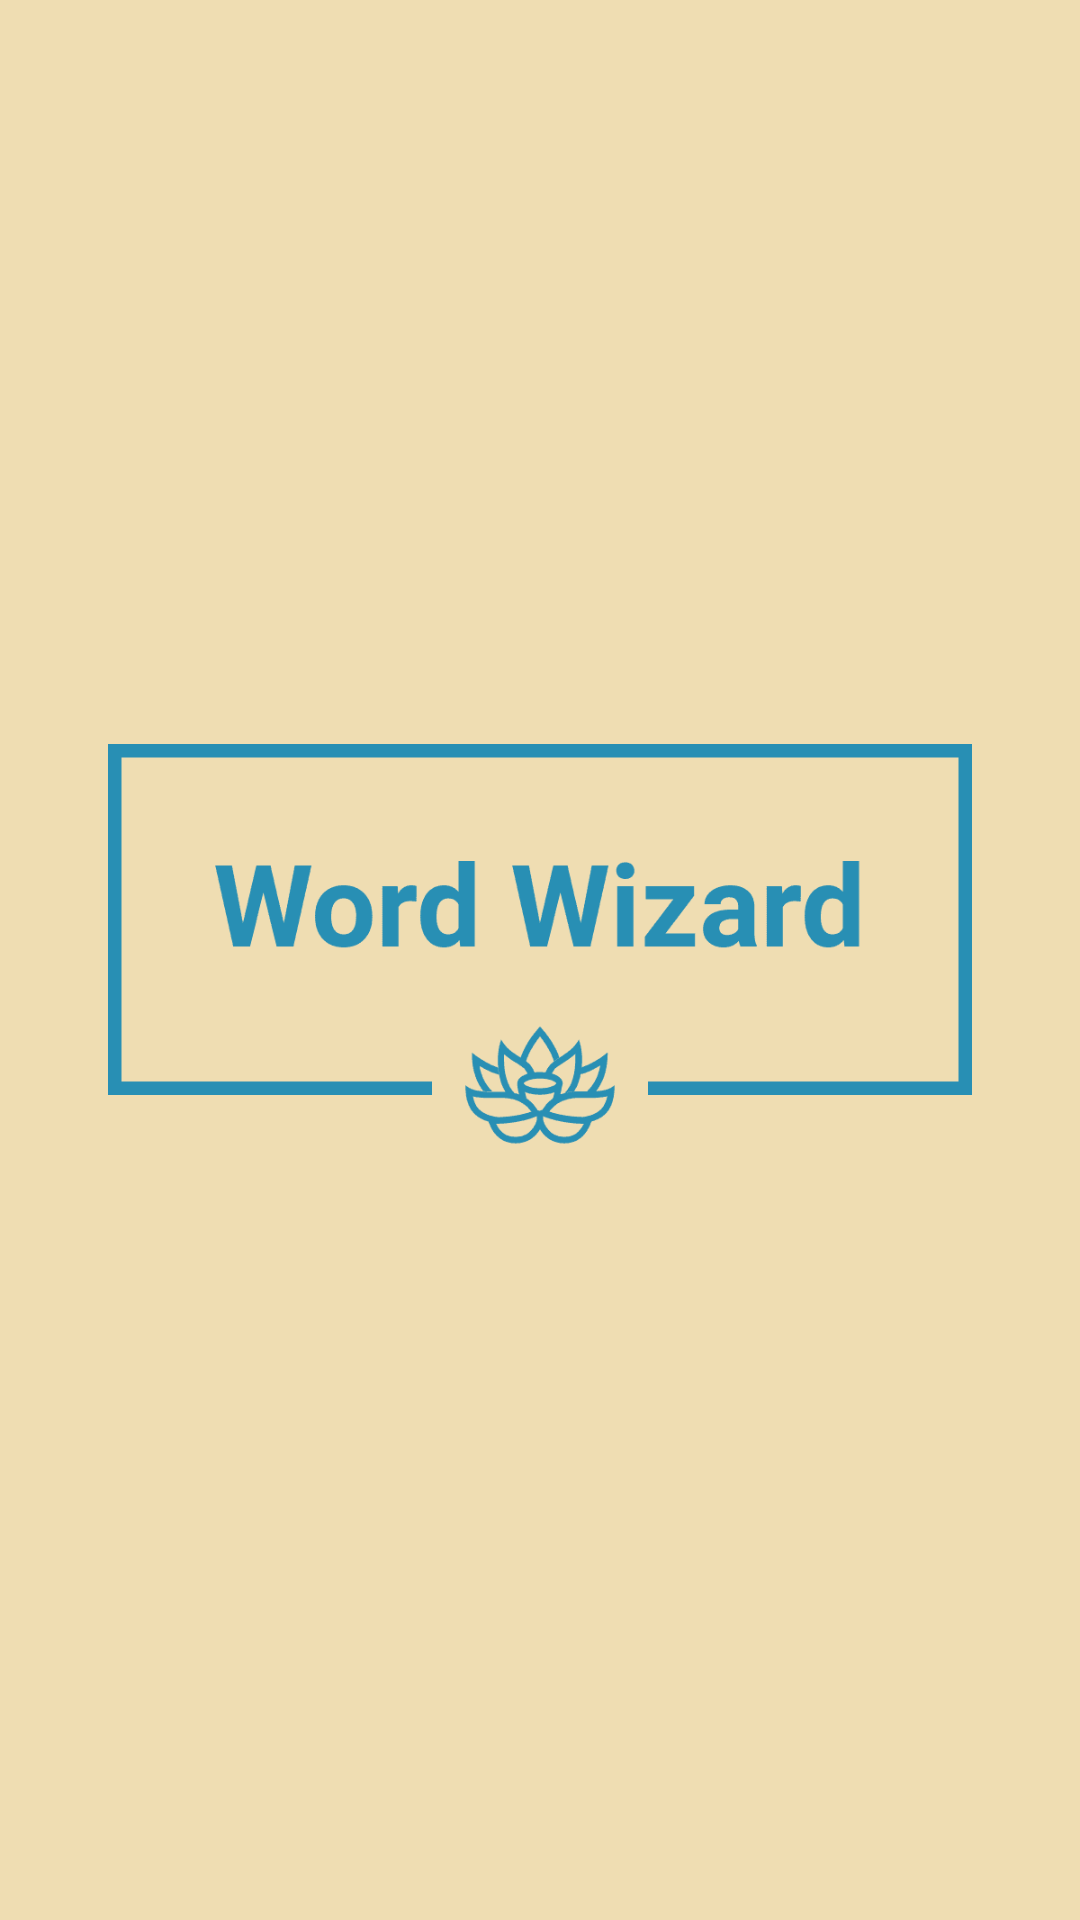

The Android layout XML behind this screen, and the referenced resources:
<!-- AndroidManifest.xml: application theme Theme.WordWizard.Launcher -->
<!-- res/layout/activity_splash_screen.xml -->
<?xml version="1.0" encoding="utf-8"?>
<RelativeLayout xmlns:android="http://schemas.android.com/apk/res/android"
    xmlns:tools="http://schemas.android.com/tools"
    android:layout_width="match_parent"
    android:layout_height="match_parent"
    android:background="@color/plate_color"
    tools:context=".SplashScreen">

    <ImageView
        android:id="@+id/imageView2"
        android:layout_width="wrap_content"
        android:layout_height="wrap_content"
        android:src="@drawable/logo"
        android:contentDescription="@string/splash_screen_image_description" />

    <ProgressBar
        android:layout_width="90dp"
        android:layout_height="90dp"
        android:layout_alignParentEnd="true"
        android:layout_alignParentBottom="true"
        android:layout_marginEnd="159dp"
        android:layout_marginBottom="100dp"
        android:indeterminateTint="#288EB3" />

</RelativeLayout>
<!-- resources referenced by this layout -->
<resources>
  <color name="plate_color">#EFDDB2</color>
  <!-- drawable logo: png bitmap (drawable, 6837 bytes) -->
</resources>
